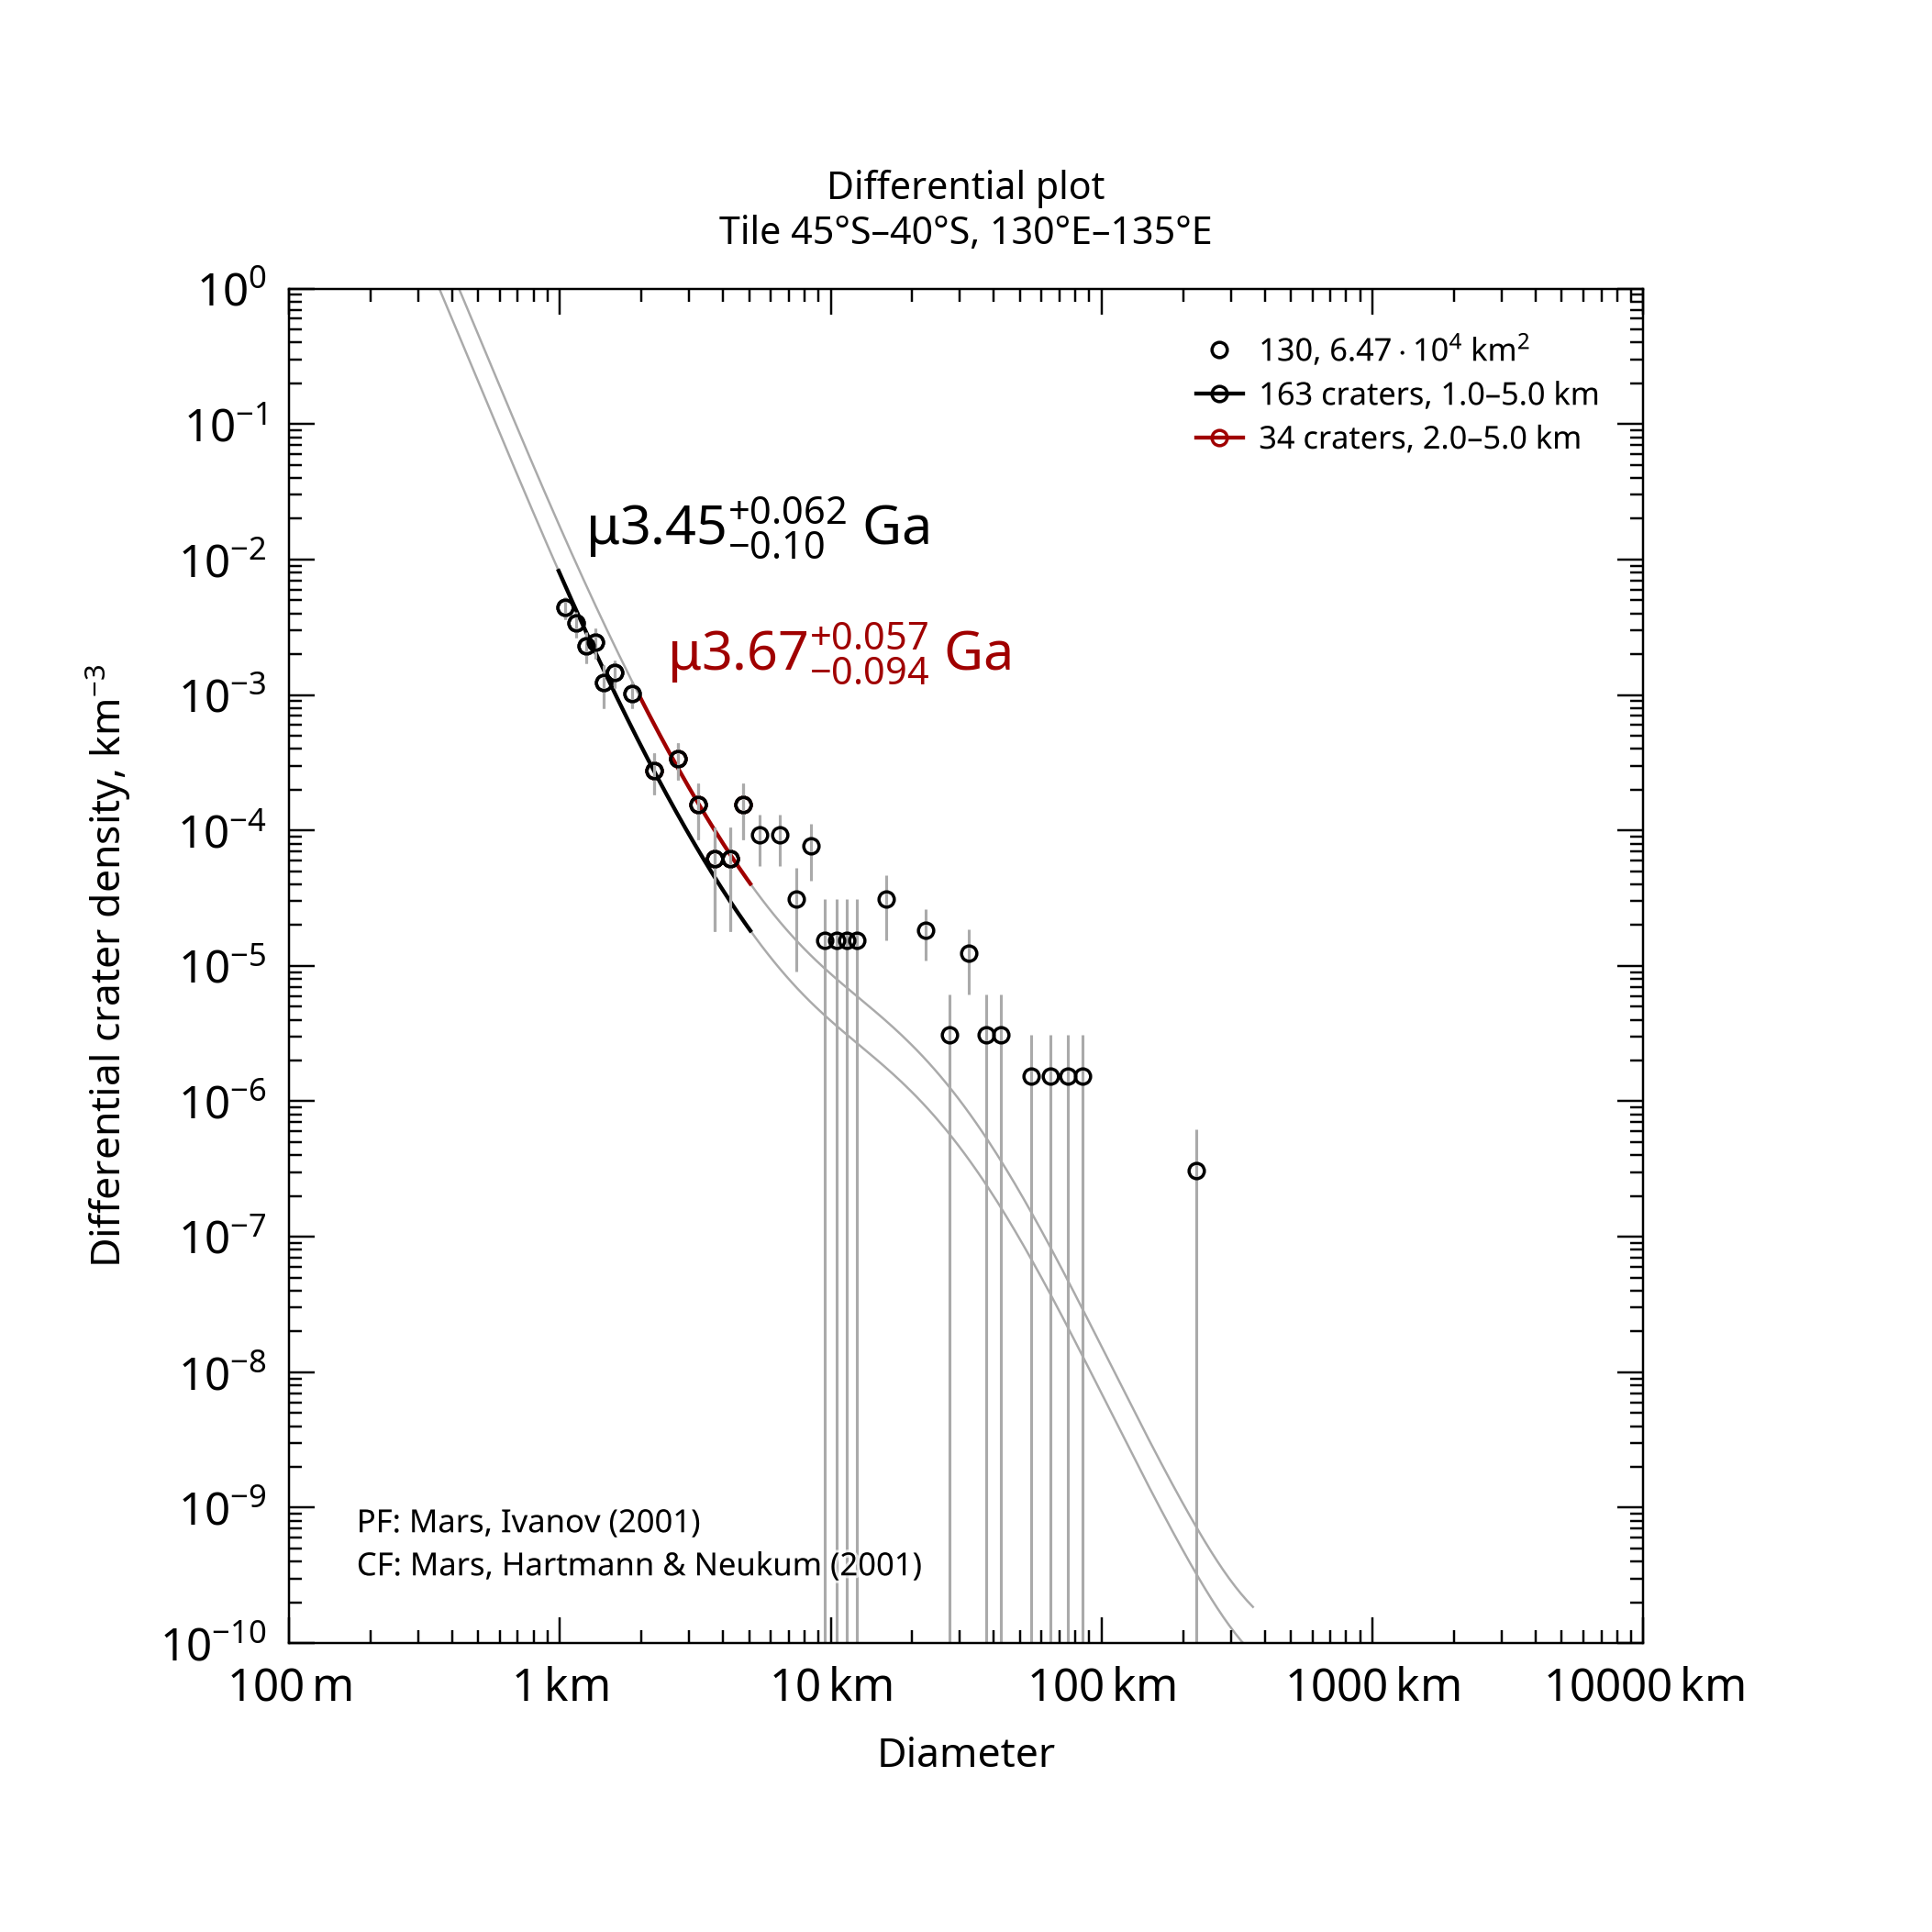

The table this chart was drawn from, first rows:
, , , , , , , , , , , , , , , , , , , , Formatted values [paste MathML into Word…
, , , , , , , , , , , , , , , , , , , , , MathML, , Latex
Name, Area, Binning, d_min, d_max, Method, Resurf, N, N_event, Age, Age-, Age+, a0, a0-, a0+, N(1), N(1)-, N(1)+, Source, , Range, Age, N(1), Age
130, 64655, pseudo-log, 1, 5, d-fit, 0, 163.0, 163, 3.45, 3.35, 3.51, -2.608, -2.696, -2.535, 2.46e-03, 2.01e-03, 2.92e-03, tiles_scc/tile_lat-45_lon+130.scc, , 1.0–5.0 km, <math xmlns="http://www.w3.org/1998/Math…, <math xmlns="http://www.w3.org/1998/Math…, $\mu3.45^{+0.062}_{-0.10}$ Ga
130, 64655, pseudo-log, 2, 5, d-fit, 0, 34.0, 34, 3.67, 3.58, 3.73, -2.262, -2.435, -2.139, 5.47e-03, 3.67e-03, 7.27e-03, tiles_scc/tile_lat-45_lon+130.scc, , 2.0–5.0 km, <math xmlns="http://www.w3.org/1998/Math…, <math xmlns="http://www.w3.org/1998/Math…, $\mu3.67^{+0.057}_{-0.094}$ Ga
